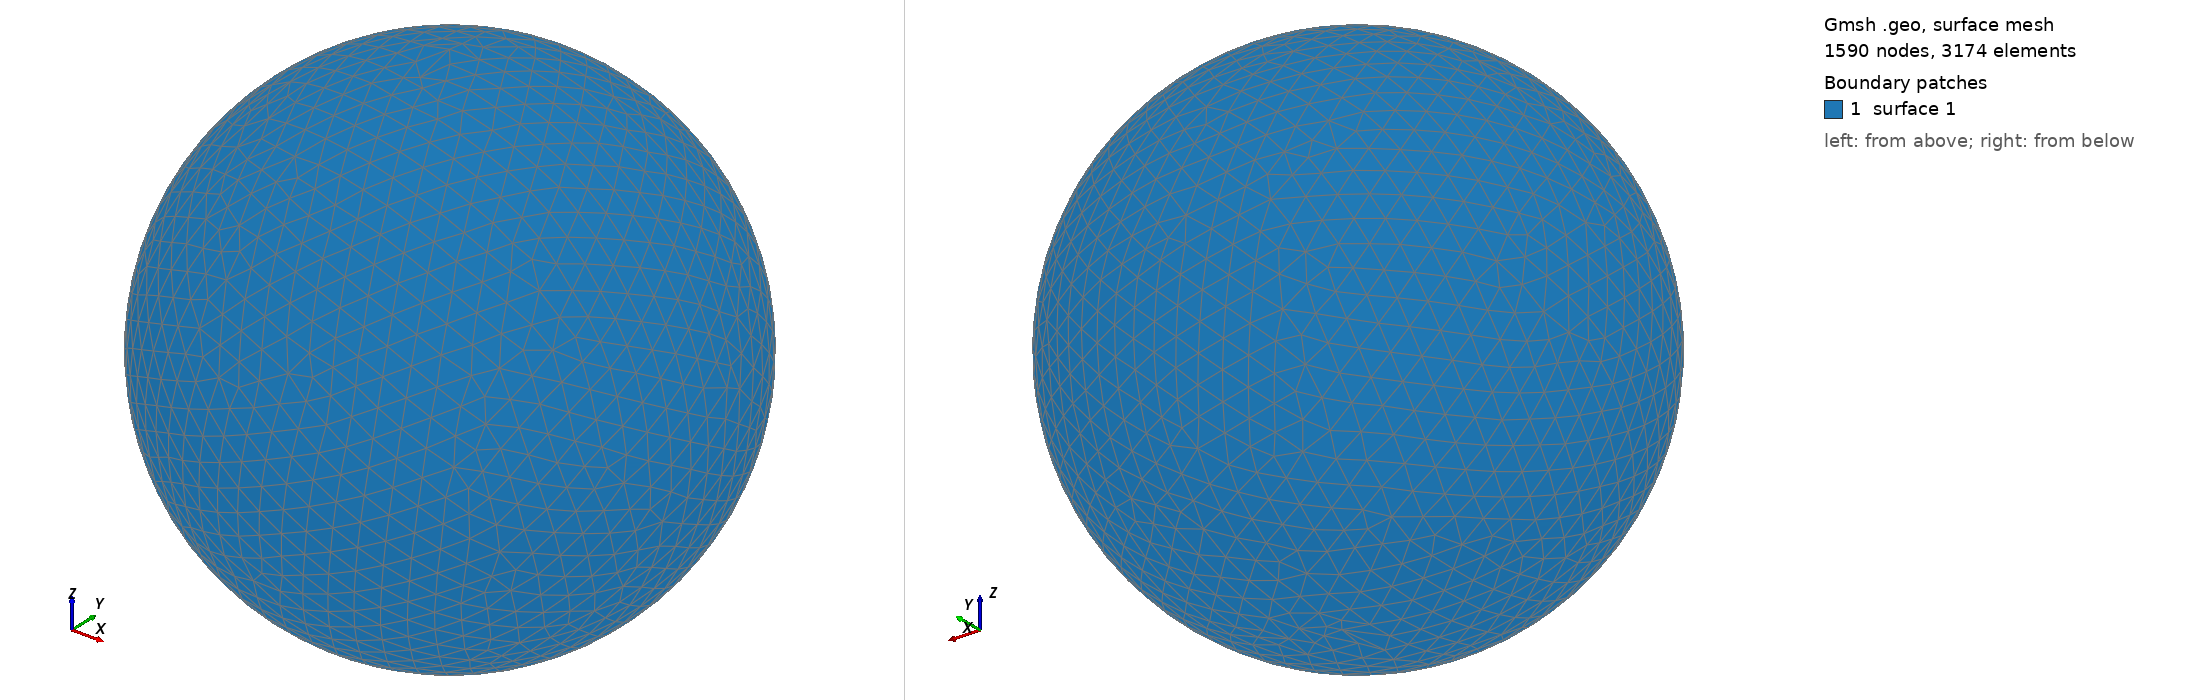

Gmsh geometry script, surface-meshed: 1590 nodes, 3174 surface elements. Boundary patches (legend numbers): 1 surface 1. Left view from above one corner, right view from below the opposite corner. The script declares no physical surfaces, so the legend lists its geometric surfaces. The drawing asked Gmsh for element sizes between 1% and 20% of the model's largest extent; the script's own settings can give other sizes.

=== shot0708.geo (drawn) ===
SetFactory("OpenCASCADE");
Point(1) = {0,0,0,0};
Sphere(1) = {0,0,0,0.00736300};
MeshSize{ PointsOf{ Surface{:}; } } = 0.000736300;
Mesh.ElementOrder=1;
Mesh.Format=39;
